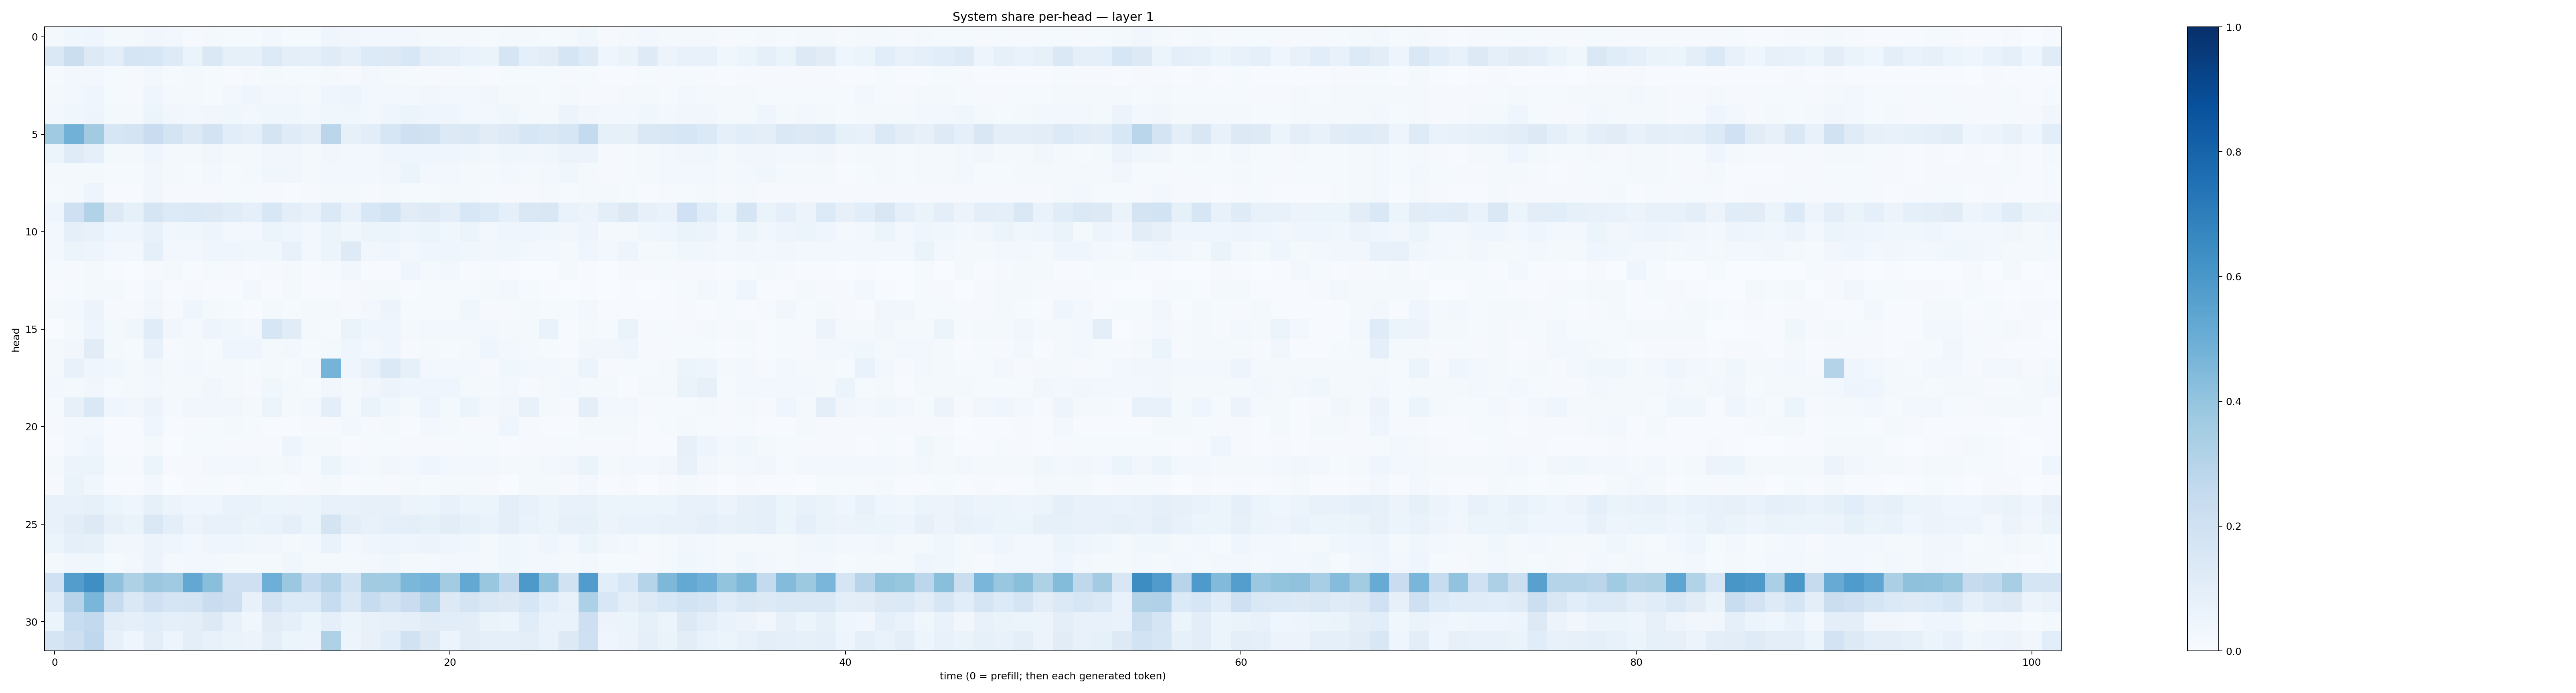

Values plotted in this chart, from the file beside it:
0.01939432, 0.036573082, 0.04162727, 0.018643089, 0.017603872, 0.031900037, 0.02701067, 0.011298819, 0.017912928, 0.014367669, 0.015362426, 0.026219964, 0.0128274895, 0.0125304805, 0.039457887, 0.031855915, 0.026562525, 0.023491459, 0.027122632, 0.018366603, 0.022801433, 0.018036464, 0.014936435, 0.023421673
0.1477, 0.2224, 0.1279, 0.09732, 0.167, 0.159, 0.1225, 0.06571, 0.1417, 0.08328, 0.08588, 0.1365, 0.09845, 0.08921, 0.1177, 0.08985, 0.1366, 0.1277, 0.1534, 0.09628, 0.08946, 0.06838, 0.06362, 0.1652
0.01556, 0.02579, 0.03006, 0.01424, 0.008836, 0.02474, 0.01307, 0.01842, 0.01183, 0.007795, 0.00783, 0.02014, 0.01231, 0.01196, 0.01631, 0.01143, 0.02532, 0.01618, 0.01386, 0.009186, 0.00932, 0.01214, 0.00762, 0.01335
0.01908, 0.02674, 0.03965, 0.01363, 0.01063, 0.04669, 0.02303, 0.01676, 0.01375, 0.02449, 0.04054, 0.02814, 0.02982, 0.01608, 0.04578, 0.04856, 0.02356, 0.02921, 0.02788, 0.03507, 0.02419, 0.02481, 0.0318, 0.02301
0.03042, 0.0363, 0.05076, 0.02339, 0.02118, 0.05107, 0.03187, 0.0262, 0.03404, 0.03547, 0.02498, 0.03548, 0.03536, 0.02489, 0.0381, 0.03795, 0.02514, 0.03907, 0.06203, 0.04641, 0.04318, 0.02955, 0.02788, 0.0378
0.3691, 0.4824, 0.3595, 0.1599, 0.1778, 0.2287, 0.1779, 0.127, 0.1829, 0.1056, 0.08661, 0.1789, 0.1196, 0.09467, 0.2824, 0.08384, 0.1091, 0.1621, 0.2042, 0.1932, 0.1274, 0.1412, 0.1122, 0.1241
0.05334, 0.1199, 0.09085, 0.01799, 0.0183, 0.04365, 0.01898, 0.02081, 0.03491, 0.02131, 0.02122, 0.03312, 0.03483, 0.01674, 0.0335, 0.02447, 0.02559, 0.04148, 0.04622, 0.04628, 0.04428, 0.0372, 0.02849, 0.03583
0.01691, 0.01586, 0.01912, 0.01392, 0.01489, 0.03262, 0.02315, 0.01512, 0.02363, 0.01382, 0.01659, 0.03762, 0.03417, 0.01639, 0.02556, 0.02513, 0.0272, 0.03495, 0.05155, 0.02958, 0.02851, 0.02306, 0.01614, 0.02798
0.01513, 0.02165, 0.04762, 0.007735, 0.00781, 0.03134, 0.01011, 0.01092, 0.00961, 0.01395, 0.01247, 0.01061, 0.007012, 0.008062, 0.01644, 0.01761, 0.01081, 0.02068, 0.01175, 0.0141, 0.01632, 0.01644, 0.01328, 0.008942
0.04041, 0.209, 0.3121, 0.1255, 0.08405, 0.1646, 0.1354, 0.1379, 0.1288, 0.1157, 0.08775, 0.1554, 0.09548, 0.07273, 0.1394, 0.07427, 0.1561, 0.1842, 0.1126, 0.1233, 0.09746, 0.1528, 0.1353, 0.09138
0.02931, 0.09261, 0.07804, 0.04341, 0.04335, 0.07226, 0.03328, 0.037, 0.04864, 0.0266, 0.0255, 0.05413, 0.04298, 0.02709, 0.05242, 0.03638, 0.05865, 0.05168, 0.04535, 0.05896, 0.03552, 0.05109, 0.02826, 0.04475
0.02994, 0.05427, 0.04887, 0.02578, 0.02925, 0.08966, 0.02546, 0.02725, 0.03981, 0.04542, 0.03556, 0.03733, 0.07183, 0.02819, 0.0607, 0.1243, 0.03279, 0.04458, 0.02579, 0.03971, 0.04396, 0.03864, 0.03444, 0.03895
0.01315, 0.01072, 0.02179, 0.004569, 0.003762, 0.0116, 0.01988, 0.007152, 0.01264, 0.01012, 0.007093, 0.01109, 0.021, 0.004397, 0.01484, 0.03149, 0.00611, 0.005883, 0.04614, 0.02236, 0.02616, 0.007396, 0.0148, 0.005942
0.004114, 0.01229, 0.0231, 0.02042, 0.006483, 0.03023, 0.004297, 0.008212, 0.006246, 0.006447, 0.02428, 0.006641, 0.01698, 0.004558, 0.006922, 0.01062, 0.01612, 0.02217, 0.004147, 0.01305, 0.01439, 0.01361, 0.01969, 0.02686
0.01894, 0.02818, 0.0562, 0.01012, 0.01131, 0.03346, 0.009458, 0.04018, 0.01606, 0.01484, 0.007075, 0.01926, 0.01181, 0.02133, 0.0162, 0.01137, 0.03061, 0.0552, 0.01384, 0.01437, 0.01252, 0.03808, 0.008119, 0.009943
0.001248, 0.01937, 0.04967, 0.02156, 0.03737, 0.1167, 0.03311, 0.02055, 0.05054, 0.03549, 0.03078, 0.1592, 0.1097, 0.02262, 0.01437, 0.0656, 0.04358, 0.04106, 0.01894, 0.02926, 0.02795, 0.02886, 0.03085, 0.01706
0.01813, 0.03485, 0.1095, 0.02131, 0.01368, 0.07511, 0.01133, 0.02082, 0.01422, 0.04256, 0.04479, 0.02244, 0.02834, 0.01402, 0.01623, 0.03949, 0.02502, 0.04072, 0.01153, 0.02153, 0.01526, 0.02084, 0.04177, 0.02374
0.02227, 0.07675, 0.03909, 0.03555, 0.02021, 0.03326, 0.01741, 0.02852, 0.02023, 0.01949, 0.01372, 0.01855, 0.01541, 0.02657, 0.4736, 0.04178, 0.07325, 0.1386, 0.08335, 0.02347, 0.0237, 0.02763, 0.009048, 0.03556
0.024, 0.0169, 0.03161, 0.01303, 0.02019, 0.02657, 0.01799, 0.01682, 0.033, 0.02122, 0.01061, 0.03873, 0.02037, 0.01223, 0.03201, 0.01959, 0.03301, 0.055, 0.04297, 0.04216, 0.04045, 0.02229, 0.02193, 0.02706
0.01353, 0.07954, 0.1407, 0.04354, 0.03511, 0.05582, 0.01763, 0.03203, 0.03338, 0.0325, 0.02046, 0.0526, 0.01746, 0.02604, 0.1005, 0.01831, 0.06416, 0.03817, 0.0159, 0.04765, 0.02157, 0.06158, 0.02444, 0.03146
0.008289, 0.02507, 0.02644, 0.005687, 0.00606, 0.04448, 0.005213, 0.008444, 0.01444, 0.01991, 0.01476, 0.006854, 0.006559, 0.007846, 0.008491, 0.02462, 0.01101, 0.02065, 0.005768, 0.02366, 0.01819, 0.01019, 0.01028, 0.04501
0.004838, 0.02789, 0.04187, 0.006574, 0.005482, 0.01982, 0.002906, 0.0128, 0.01387, 0.009809, 0.01023, 0.01163, 0.04746, 0.01621, 0.01588, 0.005852, 0.01303, 0.01288, 0.008387, 0.008959, 0.008789, 0.01303, 0.01205, 0.005148
0.01953, 0.0571, 0.06009, 0.0118, 0.01095, 0.06109, 0.01153, 0.0113, 0.02709, 0.03087, 0.0269, 0.01605, 0.02468, 0.01432, 0.06088, 0.02439, 0.01873, 0.03484, 0.03059, 0.04616, 0.02808, 0.02893, 0.02602, 0.02328
0.008234, 0.06276, 0.03715, 0.006513, 0.00712, 0.02525, 0.002124, 0.01073, 0.01434, 0.005802, 0.01461, 0.01245, 0.005387, 0.009457, 0.02303, 0.004337, 0.01328, 0.01124, 0.01873, 0.012, 0.0193, 0.01819, 0.008918, 0.003818
0.07437, 0.07187, 0.08511, 0.05403, 0.04288, 0.08557, 0.05693, 0.04118, 0.04575, 0.068, 0.06798, 0.06125, 0.05857, 0.05271, 0.07731, 0.07407, 0.08025, 0.08029, 0.05637, 0.05266, 0.07413, 0.05897, 0.0543, 0.09963
0.07456, 0.1046, 0.1319, 0.07921, 0.06619, 0.1425, 0.09681, 0.05566, 0.07604, 0.07632, 0.06423, 0.06828, 0.08945, 0.05244, 0.1767, 0.09643, 0.07409, 0.08965, 0.09407, 0.08484, 0.1021, 0.08379, 0.06907, 0.09916
0.0527, 0.08646, 0.08432, 0.03253, 0.03271, 0.05811, 0.04345, 0.02402, 0.03993, 0.04122, 0.03613, 0.03277, 0.01777, 0.03097, 0.06667, 0.02615, 0.04344, 0.0477, 0.04559, 0.05692, 0.04343, 0.03873, 0.02214, 0.03639
0.01743, 0.03396, 0.03626, 0.01293, 0.02795, 0.05629, 0.02034, 0.02453, 0.02636, 0.01979, 0.01668, 0.02161, 0.03668, 0.02152, 0.02305, 0.02054, 0.02579, 0.03723, 0.01568, 0.01742, 0.02378, 0.02714, 0.02205, 0.03858
0.2022, 0.5727, 0.6354, 0.4108, 0.3204, 0.3802, 0.3693, 0.5248, 0.4237, 0.2081, 0.2061, 0.4952, 0.3789, 0.2545, 0.3054, 0.193, 0.3616, 0.3636, 0.4576, 0.4731, 0.3575, 0.5262, 0.3896, 0.273
0.1149, 0.2937, 0.4612, 0.246, 0.1469, 0.2063, 0.1717, 0.1792, 0.2284, 0.2118, 0.07748, 0.1804, 0.1363, 0.1356, 0.2368, 0.1408, 0.236, 0.1889, 0.2298, 0.3069, 0.1261, 0.1724, 0.1468, 0.1301
0.05862, 0.2342, 0.2615, 0.1021, 0.08724, 0.1071, 0.08644, 0.09389, 0.1304, 0.07273, 0.03798, 0.1102, 0.08687, 0.05143, 0.0884, 0.05947, 0.07453, 0.08101, 0.09164, 0.1131, 0.1082, 0.1032, 0.06462, 0.06136
0.1712, 0.2116, 0.2675, 0.07853, 0.04515, 0.09962, 0.04824, 0.09511, 0.07541, 0.06372, 0.05494, 0.1002, 0.05296, 0.04864, 0.3234, 0.04769, 0.07056, 0.106, 0.1884, 0.1296, 0.05675, 0.1023, 0.09013, 0.09022
